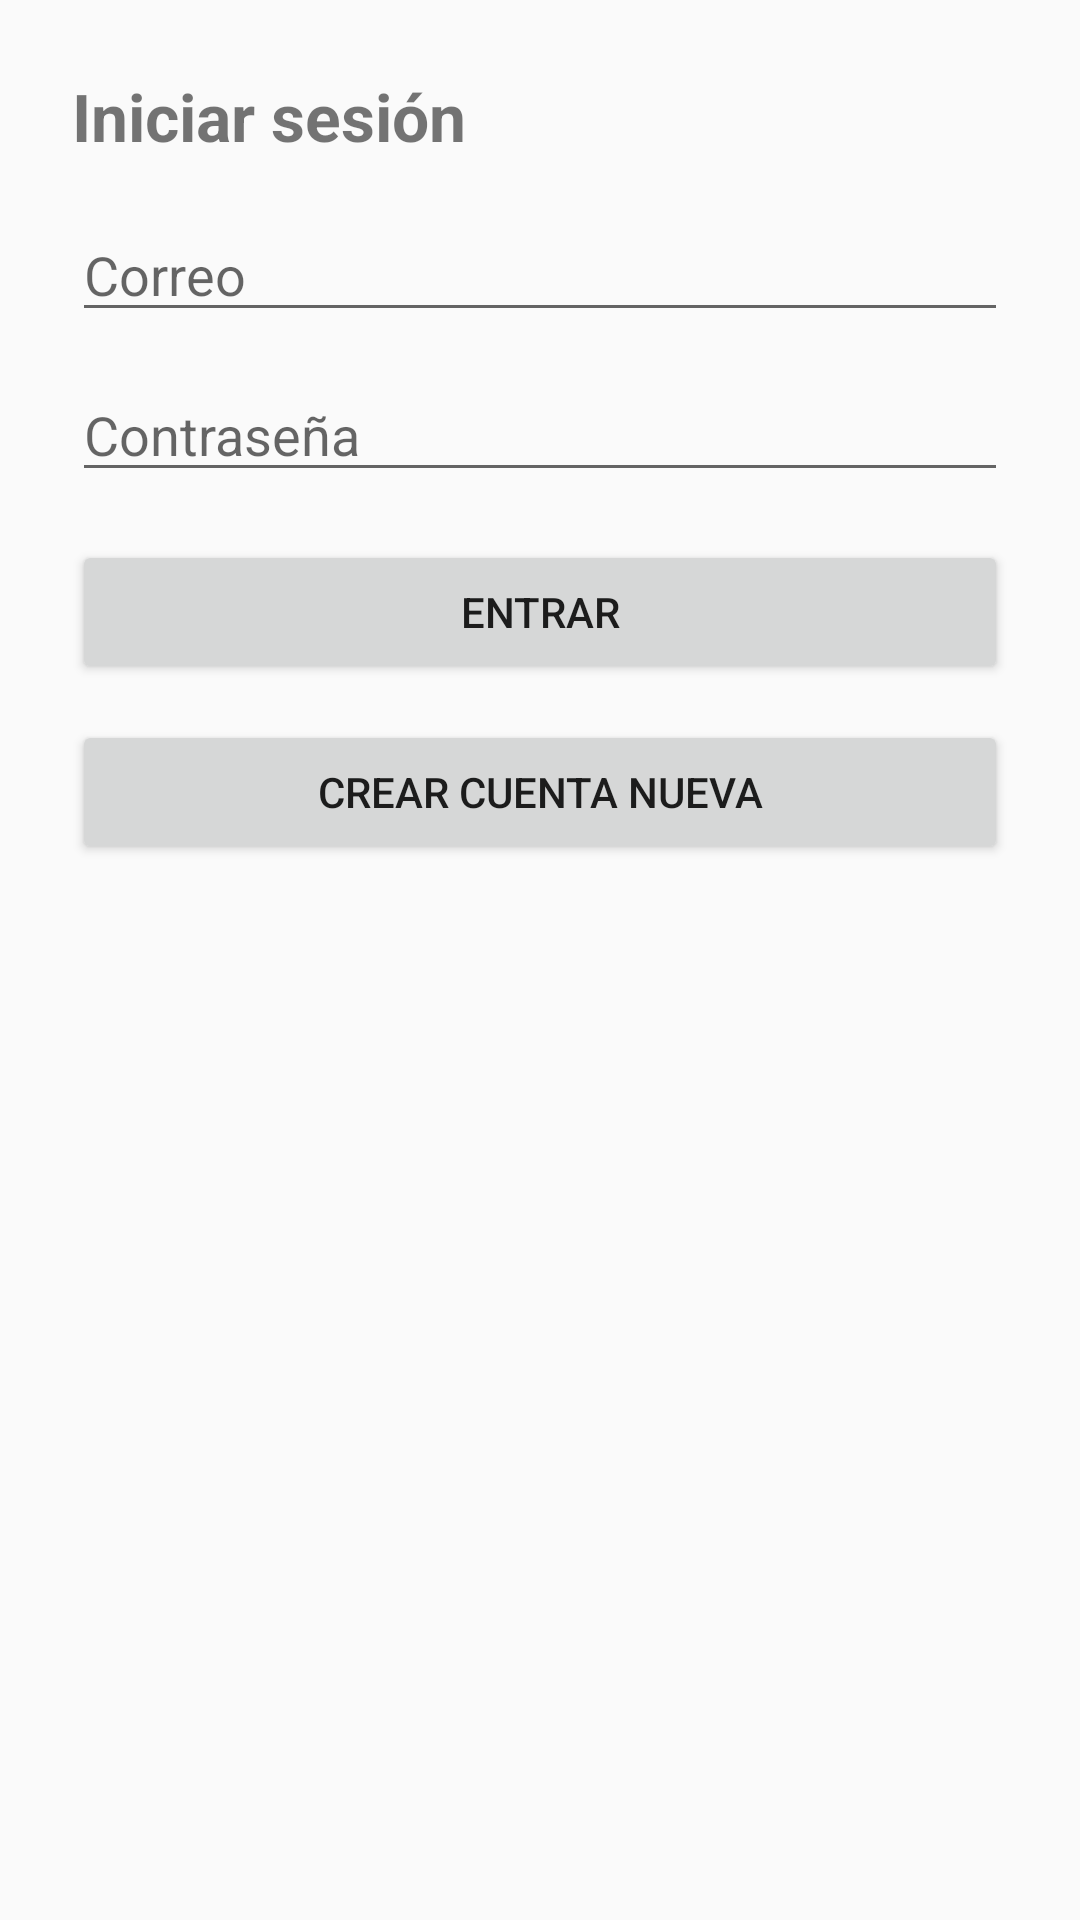

Write the Android layout XML for this screen, with the resource values it uses.
<!-- AndroidManifest.xml: application theme Theme.AppCompat.Light.NoActionBar -->
<!-- res/layout/activity_login.xml -->
<?xml version="1.0" encoding="utf-8"?>
<LinearLayout xmlns:android="http://schemas.android.com/apk/res/android"
    android:orientation="vertical"
    android:padding="24dp"
    android:layout_width="match_parent"
    android:layout_height="match_parent">

    <TextView
        android:text="Iniciar sesión"
        android:textSize="22sp"
        android:textStyle="bold"
        android:layout_width="wrap_content"
        android:layout_height="wrap_content" />

    <EditText
        android:id="@+id/etEmail"
        android:hint="Correo"
        android:inputType="textEmailAddress"
        android:layout_width="match_parent"
        android:layout_height="wrap_content"
        android:layout_marginTop="16dp" />

    <EditText
        android:id="@+id/etPass"
        android:hint="Contraseña"
        android:inputType="textPassword"
        android:layout_width="match_parent"
        android:layout_height="wrap_content"
        android:layout_marginTop="12dp" />

    <Button
        android:id="@+id/btnLogin"
        android:text="Entrar"
        android:layout_width="match_parent"
        android:layout_height="wrap_content"
        android:layout_marginTop="16dp" />

    <Button
        android:id="@+id/btnIrRegistro"
        android:text="Crear cuenta nueva"
        android:layout_width="match_parent"
        android:layout_height="wrap_content"
        android:layout_marginTop="12dp" />
</LinearLayout>
<!-- resources referenced by this layout -->
<resources>

</resources>
